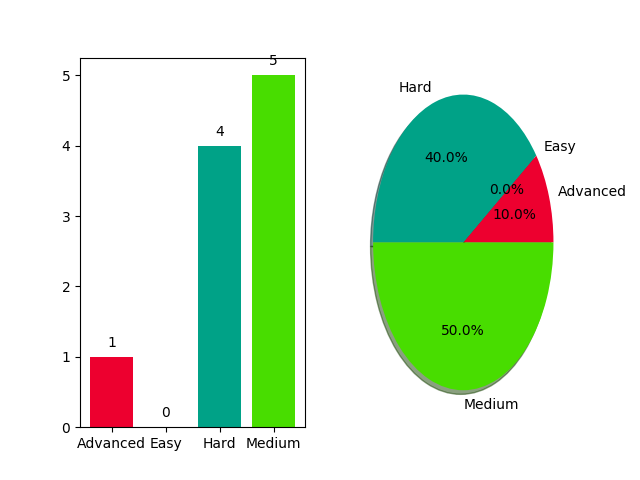

The table this chart was drawn from, first rows:
problem, difficulty
The Power Sum, Medium
Crossword Puzzle, Medium
Recursive Digit Sum, Medium
Simplified Chess Engine, Medium
Password Cracker, Medium
Arithmetic Expressions, Hard
Stone Division, Revisited, Medium
K Factorization, Hard
Bowling Pins, Hard
Simplified Chess Engine II, Hard
Repetitive K-Sums, Advanced
